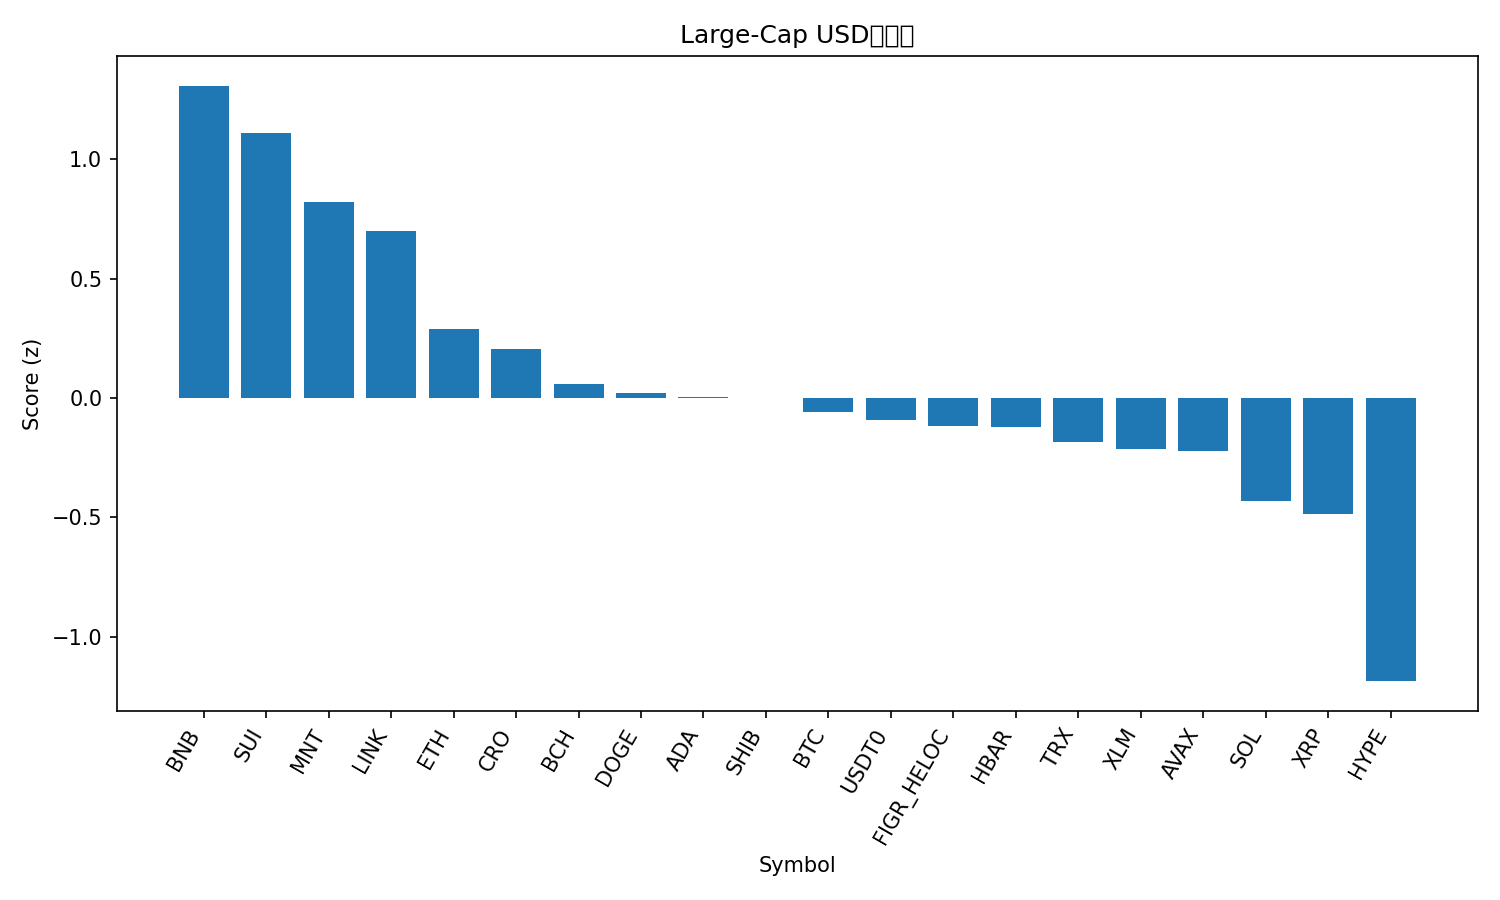

The table this chart was drawn from, first rows:
rank, name, symbol, price, pct_1h, pct_24h, pct_7d, pct_1h_vs_btc, pct_24h_vs_btc, pct_7d_vs_btc, market_cap_rank, market_cap, volume_usd, score
1, BNB, BNB, 1294, 0.4956, 13.2, 9.47, 0.5208, 10.45, 16.95, 3, 180110510421, 8969511881, 1.309
2, Sui, SUI, 2.82, 1.837, 11.34, -20.96, 1.862, 8.602, -13.47, 22, 10235282910, 2292940171, 1.112
3, Mantle, MNT, 2.02, -1.542, 25.3, -3.817, -1.516, 22.55, 3.667, 32, 6579606892, 918250849, 0.8217
4, Chainlink, LINK, 19.22, 0.7364, 10.39, -12.25, 0.7616, 7.643, -4.77, 15, 13394791602, 1368881520, 0.699
5, Ethereum, ETH, 4131, -0.03083, 8.247, -8.917, -0.005606, 5.504, -1.433, 2, 498654254003, 55868508564, 0.2898
6, Cronos, CRO, 0.171, 0.3208, 8.381, -18.2, 0.346, 5.639, -10.72, 35, 5963235558, 61861850, 0.2034
7, Bitcoin Cash, BCH, 540.2, 0.2827, 3.799, -9.833, 0.3079, 1.056, -2.348, 20, 10769992312, 314557948, 0.05854
8, Dogecoin, DOGE, 0.2079, -0.3051, 10.14, -18.12, -0.2799, 7.395, -10.64, 9, 31455835468, 4914668797, 0.02195
9, Cardano, ADA, 0.7024, -0.1655, 8.366, -16.31, -0.1403, 5.623, -8.821, 11, 25677584647, 2031079334, 0.00599
10, Shiba Inu, SHIB, 1.067e-05, 0.03773, 6.195, -14.35, 0.06296, 3.452, -6.863, 33, 6284133064, 326608872, -0.001781
11, Bitcoin, BTC, 114675, -0.02523, 2.743, -7.485, 0.0, 0.0, 0.0, 1, 2285733624031, 92611059495, -0.05953
12, USDT0, USDT0, 1.001, 0.04197, 0.03243, 0.07943, 0.06719, -2.71, 7.564, 30, 7413798872, 575104083, -0.0927
13, Figure Heloc, FIGR_HELOC, 1.0, 0.0, 0.0, 0.0, 0.02523, -2.743, 7.485, 16, 12989110041, 40148, -0.1186
14, Hedera, HBAR, 0.1843, -0.3717, 7.755, -15.44, -0.3465, 5.013, -7.959, 29, 7813047855, 316325218, -0.1222
15, TRON, TRX, 0.3228, -0.2062, 2.336, -5.478, -0.181, -0.4069, 2.007, 10, 30563719207, 961831393, -0.1859
16, Stellar, XLM, 0.3402, -0.2096, 5.327, -15.4, -0.1844, 2.584, -7.917, 19, 10892539912, 329212638, -0.2131
17, Avalanche, AVAX, 22.45, 0.3243, 4.906, -25.65, 0.3496, 2.163, -18.17, 24, 9567463999, 1368908686, -0.2201
18, Solana, SOL, 194.1, -0.8668, 7.068, -16.43, -0.8415, 4.325, -8.942, 6, 106091503284, 11958549453, -0.4301
19, XRP, XRP, 2.55, -1.088, 7.213, -14.5, -1.063, 4.471, -7.017, 5, 152555404257, 9604335784, -0.4871
20, Hyperliquid, HYPE, 38.37, -1.046, -0.6251, -20.79, -1.021, -3.368, -13.31, 21, 10410534811, 697268583, -1.186
21, Litecoin, LTC, 96.25, -1.951, 1.705, -20.41, -1.926, -1.037, -12.93, 31, 7350415970, 1267138153, -1.464
